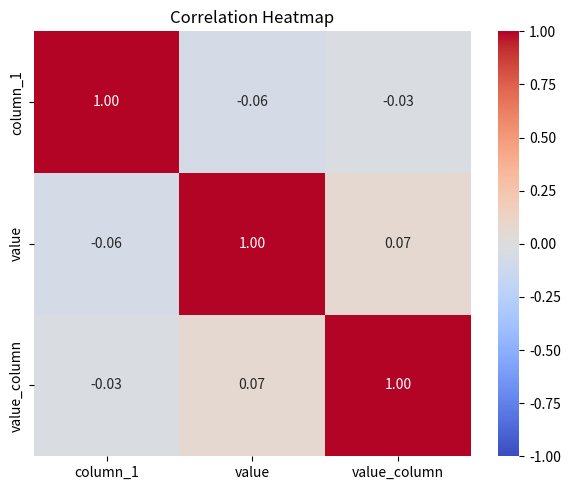

Recreate this plot in Python.
import pandas as pd
import seaborn as sns
import matplotlib.pyplot as plt
import numpy as np
import os

print("Current Working Directory:", os.getcwd())

np.random.seed(42)

n = 200

data = pd.DataFrame({
    "date": pd.date_range(start="2024-01-01", periods=n, freq="D"),
    "category": np.random.choice(["A", "B", "C", "D"], size=n),
    "category_column": np.random.choice(["A", "B", "C", "D"], size=n),
    "column_1": np.random.normal(loc=60, scale=10, size=n),
    "value": np.random.normal(loc=50, scale=15, size=n),
    "value_column": np.random.normal(loc=100, scale=20, size=n)
})

# Add 150 to the first five values
data.loc[0:4, "value_column"] = data.loc[0:4, "value_column"] + 150

print("\nFirst Five Rows:")
print(data.head())

# Select numerical columns
numeric_data = data[["column_1", "value", "value_column"]]

# Calculate correlation matrix
correlation = numeric_data.corr(numeric_only=True)

print("\nCorrelation Matrix:")
print(correlation)

# Plot correlation heatmap
plt.figure(figsize=(6, 5))

sns.heatmap(
    correlation,
    annot=True,
    fmt=".2f",
    cmap="coolwarm",
    vmin=-1,
    vmax=1
)

plt.title("Correlation Heatmap")
plt.tight_layout()

# Save heatmap
output_path = os.path.join(os.getcwd(), "correlation.png")
plt.savefig(output_path, dpi=150)

print("\nHeatmap saved at:", output_path)

plt.show()
